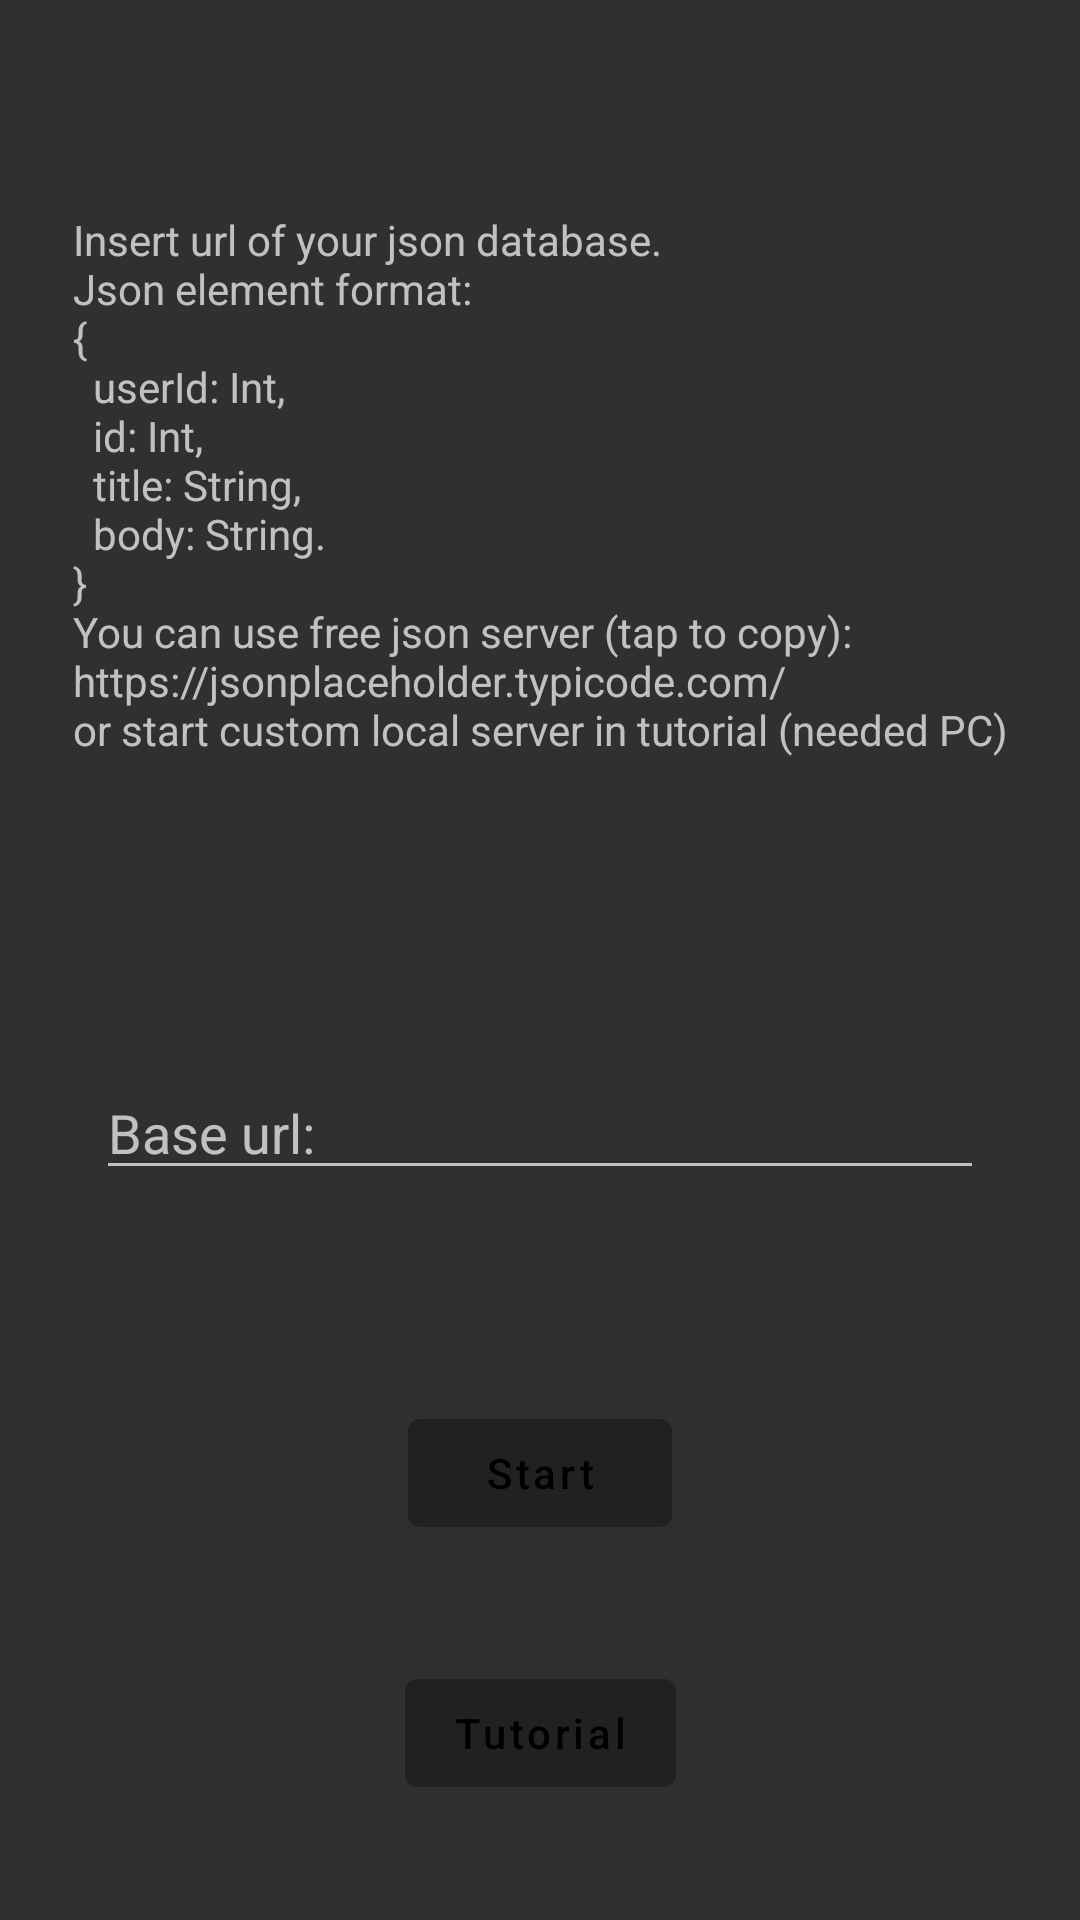

Here is an Android app screen rendered from its layout file. Give the layout XML and the strings, colors and styles it references.
<!-- AndroidManifest.xml: application theme Theme.MaterialComponents.NoActionBar.Bridge -->
<!-- res/layout/fragment_menu.xml -->
<?xml version="1.0" encoding="utf-8"?>
<androidx.constraintlayout.widget.ConstraintLayout xmlns:android="http://schemas.android.com/apk/res/android"
    xmlns:app="http://schemas.android.com/apk/res-auto"
    android:layout_width="match_parent"
    android:layout_height="match_parent">

    <TextView
        android:id="@+id/explanation_text"
        android:layout_width="wrap_content"
        android:layout_height="wrap_content"
        android:layout_marginStart="32dp"
        android:layout_marginTop="32dp"
        android:layout_marginEnd="32dp"
        android:layout_marginBottom="32dp"
        android:text="@string/explanation_menu"
        app:layout_constraintBottom_toTopOf="@id/base_url_text"
        app:layout_constraintEnd_toEndOf="parent"
        app:layout_constraintStart_toStartOf="parent"
        app:layout_constraintTop_toTopOf="parent" />

    <EditText
        android:id="@+id/base_url_text"
        android:layout_width="match_parent"
        android:layout_height="wrap_content"
        android:layout_marginStart="32dp"
        android:layout_marginTop="32dp"
        android:layout_marginEnd="32dp"
        android:layout_marginBottom="32dp"
        android:hint="@string/base_url"
        android:importantForAutofill="no"
        app:layout_constraintBottom_toTopOf="@id/functions_btn"
        app:layout_constraintEnd_toEndOf="parent"
        app:layout_constraintStart_toStartOf="parent"
        app:layout_constraintTop_toBottomOf="@id/explanation_text"
        android:inputType="textUri" />

    <com.google.android.material.button.MaterialButton
        android:id="@+id/functions_btn"
        android:layout_width="wrap_content"
        android:layout_height="wrap_content"
        android:text="@string/start"
        android:textAllCaps="false"
        app:layout_constraintBottom_toTopOf="@id/tutorial_btn"
        app:layout_constraintEnd_toEndOf="parent"
        app:layout_constraintStart_toStartOf="parent"
        app:layout_constraintTop_toBottomOf="@id/base_url_text" />

    <com.google.android.material.button.MaterialButton
        android:id="@+id/tutorial_btn"
        android:layout_width="wrap_content"
        android:layout_height="wrap_content"
        android:text="@string/tutorial"
        android:textAllCaps="false"
        app:layout_constraintBottom_toBottomOf="parent"
        app:layout_constraintEnd_toEndOf="parent"
        app:layout_constraintStart_toStartOf="parent"
        app:layout_constraintTop_toBottomOf="@id/functions_btn" />

</androidx.constraintlayout.widget.ConstraintLayout>
<!-- resources referenced by this layout -->
<resources>
  <string name="base_url">Base url:</string>
  <string name="explanation_menu">Insert url of your json database.\nJson element format: \n{\n\tuserId: Int, \n\tid: Int, \n\ttitle: String, \n\tbody: String.\n}\nYou can use free json server (tap to copy): \nhttps://jsonplaceholder.typicode.com/ \nor start custom local server in tutorial (needed PC)</string>
  <string name="start">Start</string>
  <string name="tutorial">Tutorial</string>
</resources>
